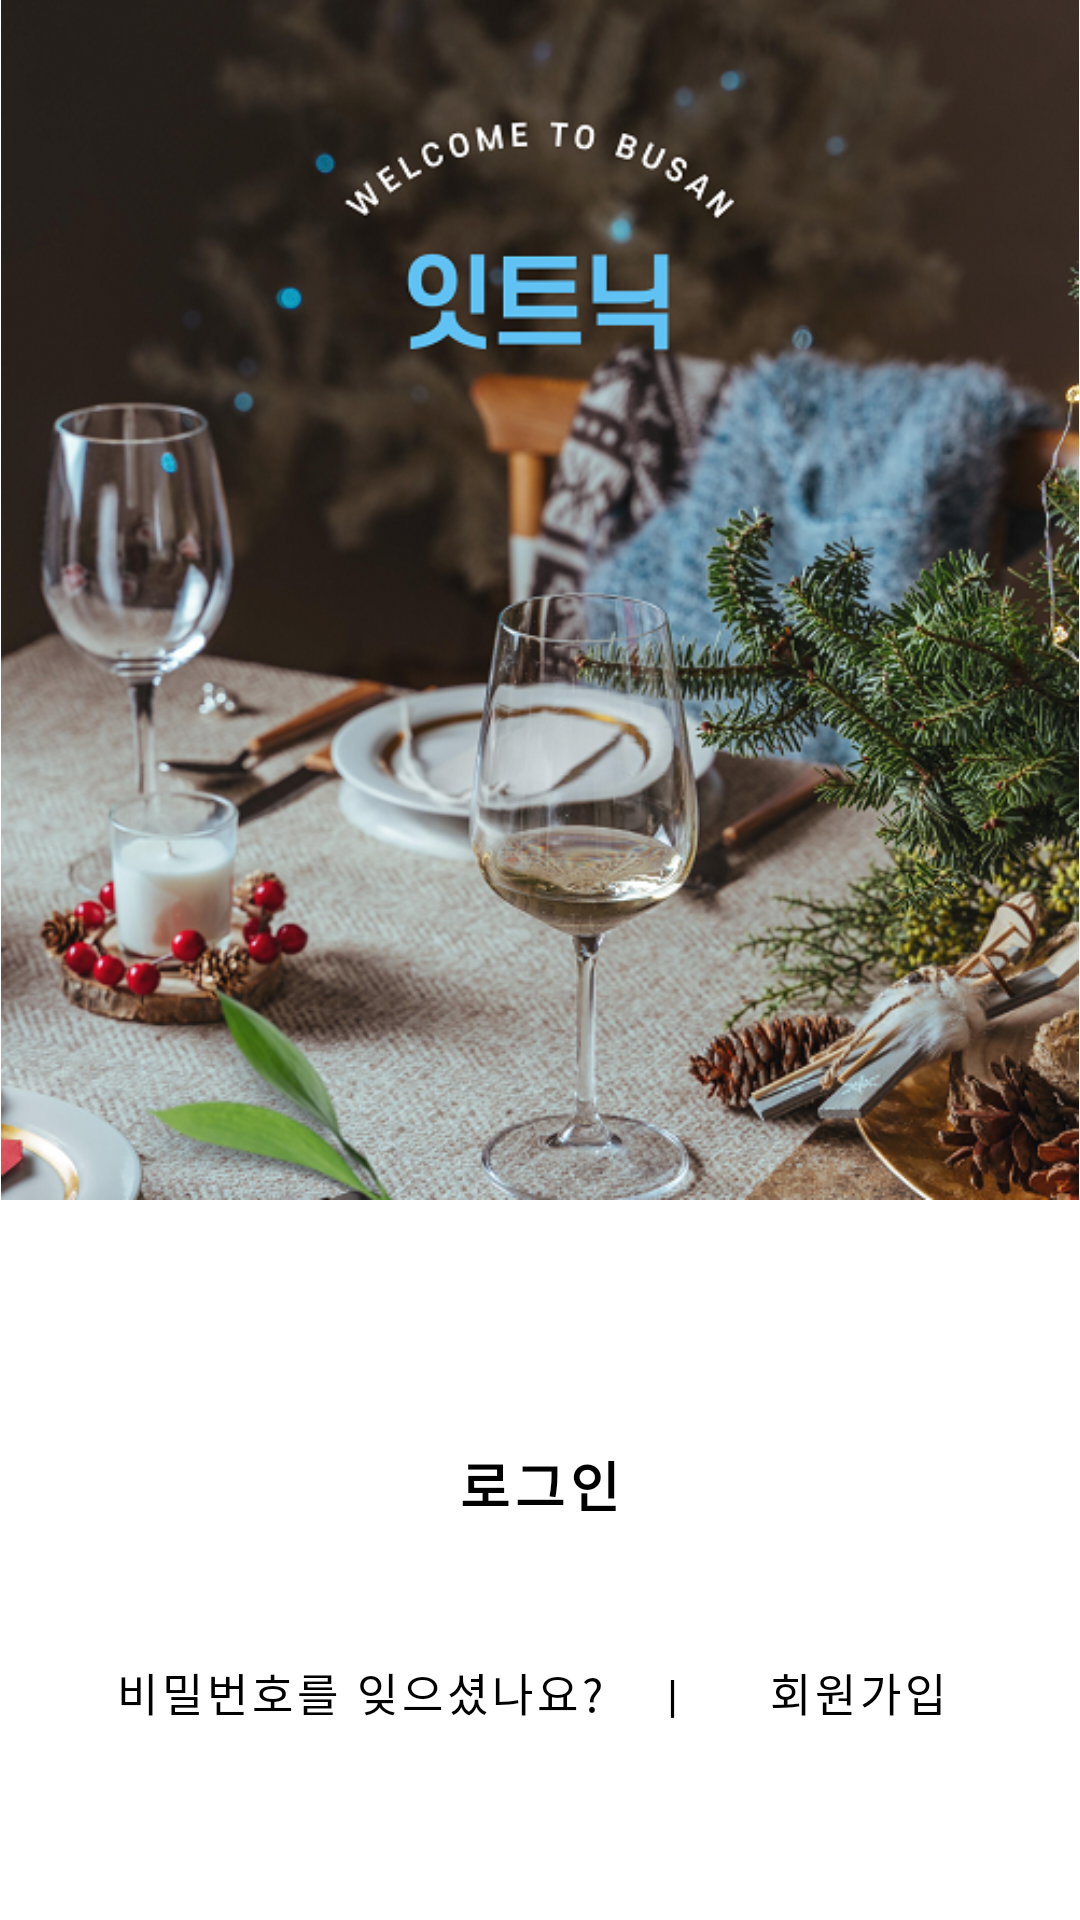

Layout XML and referenced resources for this Android screen:
<!-- AndroidManifest.xml: application theme Theme.FoodRank -->
<!-- res/layout/activity_loginmain.xml -->
<?xml version="1.0" encoding="utf-8"?>
<RelativeLayout xmlns:android="http://schemas.android.com/apk/res/android"
    xmlns:app="http://schemas.android.com/apk/res-auto"
    xmlns:tools="http://schemas.android.com/tools"
    android:layout_width="match_parent"
    android:layout_height="match_parent"
    tools:context=".LoginMainActivity"
    android:orientation="vertical"
    android:layout_gravity="center_horizontal">
    <ImageView
        android:layout_width="wrap_content"
        android:layout_height="400dp"
        android:id="@+id/loginMainText"
        android:src="@drawable/login"
        android:layout_marginBottom="50dp"
        />

    <Button
        android:id="@+id/LoginBtn"
        style="?attr/borderlessButtonStyle"
        android:layout_width="300dp"
        android:layout_height="70dp"
        android:layout_below="@+id/loginMainText"
        android:layout_centerHorizontal="true"
        android:layout_marginStart="10dp"
        android:layout_marginTop="10dp"
        android:layout_marginEnd="10dp"
        android:layout_marginBottom="10dp"
        android:backgroundTint="#14C1BDBD"
        android:fontFamily="@font/gsansmedium"
        android:text="로그인"
        android:textColor="#000000"
        android:textSize="18dp"
        android:textStyle="bold" />
    <Button
        android:id="@+id/FindPassBtn"
        android:layout_width="wrap_content"
        android:layout_height="wrap_content"

        android:layout_alignStart="@id/LoginBtn"
        android:layout_below="@+id/LoginBtn"
        android:fontFamily="@font/gsansmedium"
        android:text="비밀번호를 잊으셨나요?    |"
        android:textColor="@color/black"
        android:textSize="15dp"
        android:textStyle="normal"
        style="?attr/borderlessButtonStyle" />




    <Button
        android:id="@+id/JoinBtn"
        android:layout_width="wrap_content"
        android:layout_height="48dp"
        android:layout_alignEnd="@id/LoginBtn"
        android:layout_below="@id/LoginBtn"
        android:fontFamily="@font/gsansmedium"
        android:text="회원가입"
        android:textColor="#000000"
        android:textSize="15dp"
        style="?attr/borderlessButtonStyle"/>


</RelativeLayout>
<!-- resources referenced by this layout -->
<resources>
  <!-- drawable login: png bitmap (drawable, 494023 bytes) -->
  <style name="Theme.FoodRank" parent="Theme.MaterialComponents.DayNight.NoActionBar">
          
          <item name="colorPrimary">#7BCAED</item>
          <item name="colorPrimaryVariant">#5AB9E4</item>
          <item name="colorOnPrimary">@color/white</item>
          
          <item name="colorSecondary">@color/teal_200</item>
          <item name="colorSecondaryVariant">@color/teal_700</item>
          <item name="colorOnSecondary">@color/black</item>
          
          <item name="android:statusBarColor">?attr/colorPrimaryVariant</item>
          
  
      </style>
  <!-- not gathered from this repository: default colours our renderer supplied (Android Studio template values) -->
  <color name="teal_200">#FF03DAC5</color>
  <color name="teal_700">#FF018786</color>
  <color name="black">#FF000000</color>
  <color name="white">#FFFFFFFF</color>
</resources>
